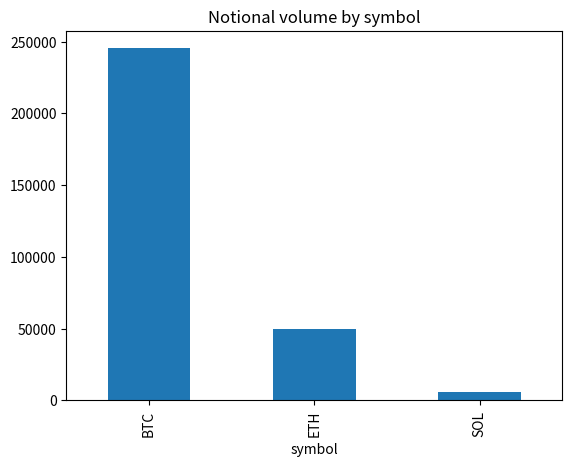

The script that saved this image:
# %% [markdown]
# WARMUP: Positron workflow drill (Databricks -> Positron muscle memory)
#
# Goal: run through this file top to bottom using ONLY these actions, until
# they feel automatic:
#   - Ctrl+Enter        run current line/cell, cursor stays
#   - Shift+Enter       run current line/cell, cursor advances to next
#   - Click a variable in the "Variables" pane (top right) to inspect it
#   - Click a DataFrame variable's magnifying-glass/table icon to open the
#     Data Viewer (this is your `display(df)` replacement)
#   - The "#%%" marker below turns this .py file into Jupyter-style cells.
#     Positron shows a "Run Cell" / "Run Cell and Advance" codelens above
#     each one, same idea as a Databricks command cell.
#
# Do this drill BEFORE the interview, live, in Positron. Not by reading it.

# %%
import pandas as pd
import numpy as np

# %%
# This is one "cell". Run it with Ctrl+Enter.
# Notice: no display()/print() needed to inspect `x` — check the Variables pane.
x = 42
y = [i**2 for i in range(10)]

# %%
# DataFrames: build one, then open it in the Data Viewer instead of print().
df = pd.DataFrame({
    "symbol": ["BTC", "ETH", "BTC", "SOL", "ETH", "BTC"],
    "price": [61000, 3400, 61250, 145, 3420, 61500],
    "volume": [1.2, 8.4, 0.5, 40.0, 6.1, 2.3],
})
df["notional"] = df["price"] * df["volume"]
df

# %%
# Plots pane: run this, confirm the chart shows up in the Plots tab, not inline.
import matplotlib.pyplot as plt

df.groupby("symbol")["notional"].sum().plot(kind="bar")
plt.title("Notional volume by symbol")
plt.show()

# %%
# Debugger drill: set a breakpoint on the `return` line below (click the
# gutter, left of the line number), then run this cell with the "Debug Cell"
# codelens (not plain Run Cell). Step over/into with F10/F11, inspect
# `running_total` in the Variables pane while paused.
def cumulative_notional(frame: pd.DataFrame) -> float:
    running_total = 0.0
    for notional in frame["notional"]:
        running_total += notional
    return running_total


cumulative_notional(df)

# %%
# Console vs Terminal: this executed in the Console (Python process, keeps
# your variables alive). The Terminal tab is a plain shell — pip installs,
# git, running a whole script with `python file.py`, nothing that needs `df`.
#
# Once steps above feel boring/automatic, move to 01_coding_exercise.py.

# %% 
# Trying a new cell 
mario = 5*8
